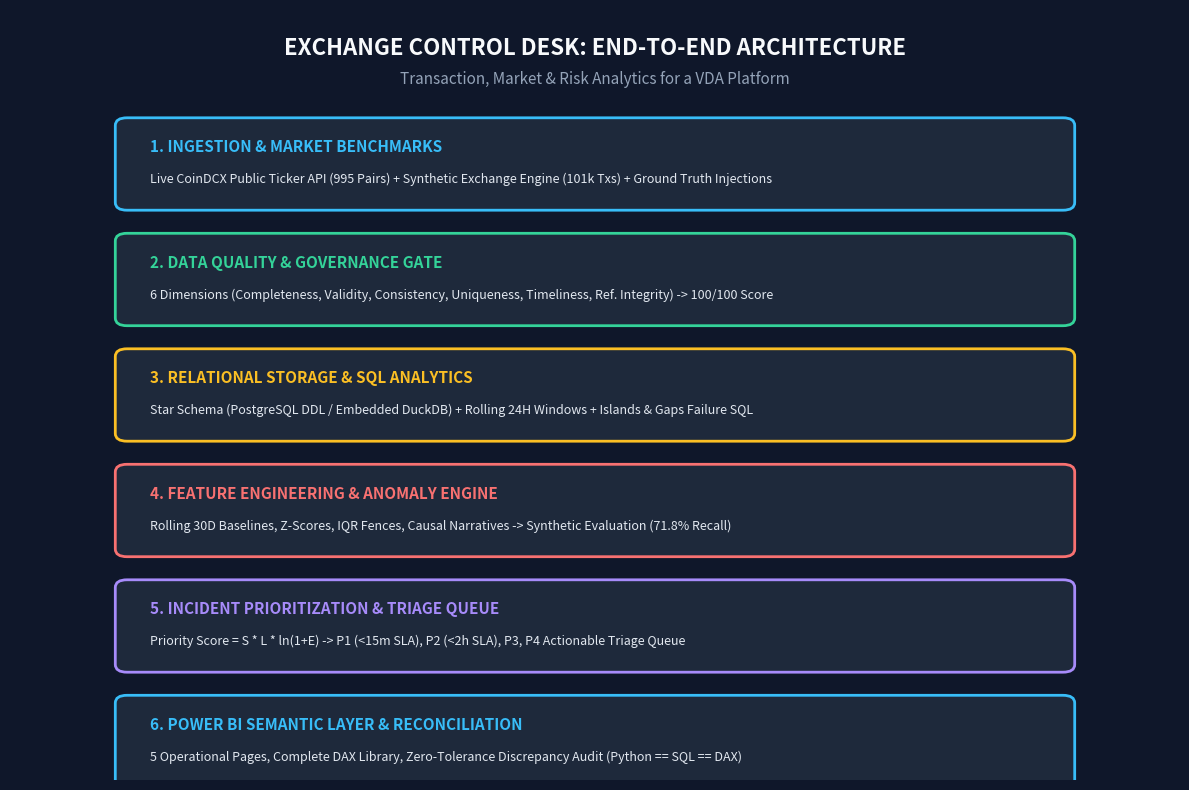
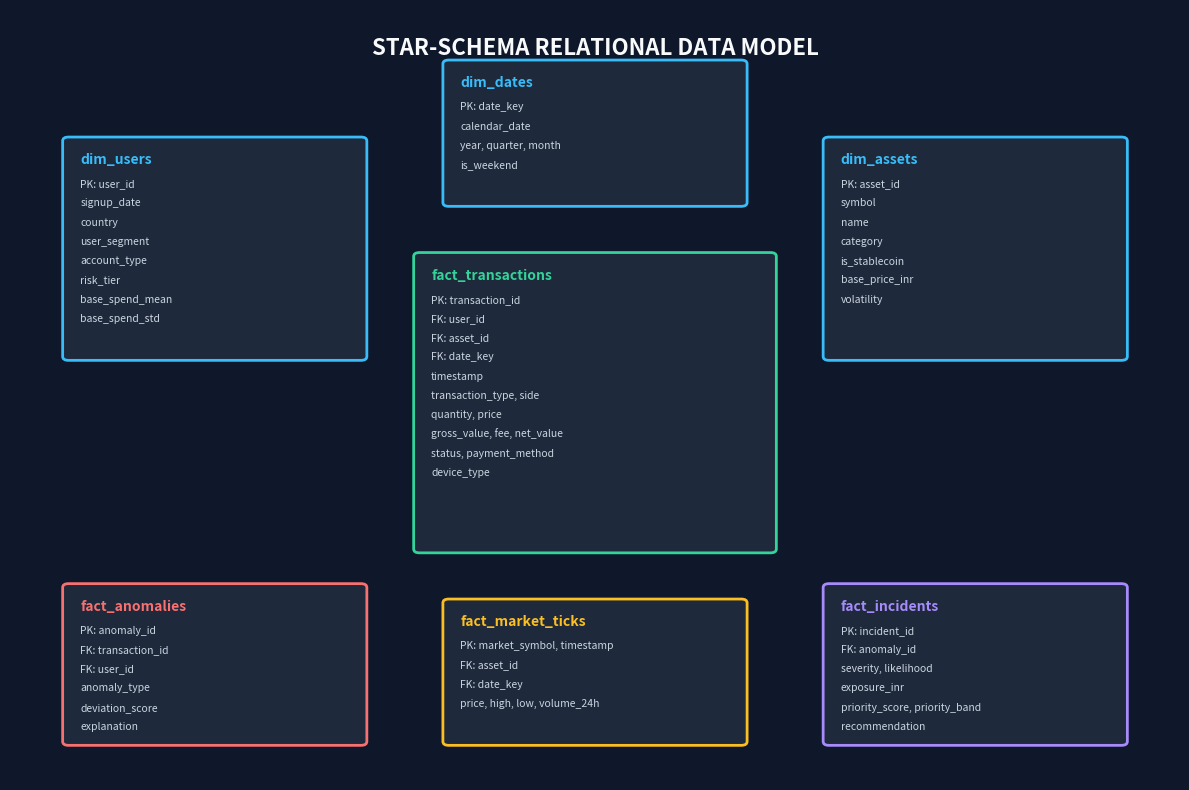

These figures' Python source, in order:
"""
Generates publication-quality architectural and dimensional data model PNG diagrams.
"""

import os
import matplotlib.pyplot as plt
import matplotlib.patches as patches


def generate_diagrams():
    os.makedirs("docs", exist_ok=True)

    # 1. Architecture Diagram
    fig, ax = plt.subplots(figsize=(12, 8), facecolor="#0F172A")
    ax.set_facecolor("#0F172A")
    ax.set_xlim(0, 100)
    ax.set_ylim(0, 100)
    ax.axis("off")

    # Title
    ax.text(50, 95, "EXCHANGE CONTROL DESK: END-TO-END ARCHITECTURE", ha="center", va="center", color="#F8FAFC", fontsize=16, weight="bold")
    ax.text(50, 91, "Transaction, Market & Risk Analytics for a VDA Platform", ha="center", va="center", color="#94A3B8", fontsize=11)

    boxes = [
        (10, 75, 80, 10, "1. INGESTION & MARKET BENCHMARKS", "Live CoinDCX Public Ticker API (995 Pairs) + Synthetic Exchange Engine (101k Txs) + Ground Truth Injections", "#1E293B", "#38BDF8"),
        (10, 60, 80, 10, "2. DATA QUALITY & GOVERNANCE GATE", "6 Dimensions (Completeness, Validity, Consistency, Uniqueness, Timeliness, Ref. Integrity) -> 100/100 Score", "#1E293B", "#34D399"),
        (10, 45, 80, 10, "3. RELATIONAL STORAGE & SQL ANALYTICS", "Star Schema (PostgreSQL DDL / Embedded DuckDB) + Rolling 24H Windows + Islands & Gaps Failure SQL", "#1E293B", "#FBBF24"),
        (10, 30, 80, 10, "4. FEATURE ENGINEERING & ANOMALY ENGINE", "Rolling 30D Baselines, Z-Scores, IQR Fences, Causal Narratives -> Synthetic Evaluation (71.8% Recall)", "#1E293B", "#F87171"),
        (10, 15, 80, 10, "5. INCIDENT PRIORITIZATION & TRIAGE QUEUE", "Priority Score = S * L * ln(1+E) -> P1 (<15m SLA), P2 (<2h SLA), P3, P4 Actionable Triage Queue", "#1E293B", "#A78BFA"),
        (10, 0, 80, 10, "6. POWER BI SEMANTIC LAYER & RECONCILIATION", "5 Operational Pages, Complete DAX Library, Zero-Tolerance Discrepancy Audit (Python == SQL == DAX)", "#1E293B", "#38BDF8")
    ]

    for x, y, w, h, title, desc, bg, border in boxes:
        rect = patches.FancyBboxPatch((x, y), w, h, boxstyle="round,pad=1", facecolor=bg, edgecolor=border, linewidth=2)
        ax.add_patch(rect)
        ax.text(x + 2, y + 6.5, title, color=border, fontsize=11, weight="bold")
        ax.text(x + 2, y + 2.5, desc, color="#E2E8F0", fontsize=9)

    plt.tight_layout()
    plt.savefig("docs/architecture.png", dpi=200, facecolor=fig.get_facecolor(), edgecolor="none")
    plt.close()

    # 2. Data Model Diagram
    fig, ax = plt.subplots(figsize=(12, 8), facecolor="#0F172A")
    ax.set_facecolor("#0F172A")
    ax.set_xlim(0, 100)
    ax.set_ylim(0, 100)
    ax.axis("off")

    ax.text(50, 95, "STAR-SCHEMA RELATIONAL DATA MODEL", ha="center", va="center", color="#F8FAFC", fontsize=16, weight="bold")

    tables = [
        (5, 55, 25, 28, "dim_users", ["PK: user_id", "signup_date", "country", "user_segment", "account_type", "risk_tier", "base_spend_mean", "base_spend_std"], "#38BDF8"),
        (70, 55, 25, 28, "dim_assets", ["PK: asset_id", "symbol", "name", "category", "is_stablecoin", "base_price_inr", "volatility"], "#38BDF8"),
        (37.5, 75, 25, 18, "dim_dates", ["PK: date_key", "calendar_date", "year, quarter, month", "is_weekend"], "#38BDF8"),
        (35, 30, 30, 38, "fact_transactions", ["PK: transaction_id", "FK: user_id", "FK: asset_id", "FK: date_key", "timestamp", "transaction_type, side", "quantity, price", "gross_value, fee, net_value", "status, payment_method", "device_type"], "#34D399"),
        (5, 5, 25, 20, "fact_anomalies", ["PK: anomaly_id", "FK: transaction_id", "FK: user_id", "anomaly_type", "deviation_score", "explanation"], "#F87171"),
        (70, 5, 25, 20, "fact_incidents", ["PK: incident_id", "FK: anomaly_id", "severity, likelihood", "exposure_inr", "priority_score, priority_band", "recommendation"], "#A78BFA"),
        (37.5, 5, 25, 18, "fact_market_ticks", ["PK: market_symbol, timestamp", "FK: asset_id", "FK: date_key", "price, high, low, volume_24h"], "#FBBF24")
    ]

    for x, y, w, h, name, fields, border in tables:
        rect = patches.FancyBboxPatch((x, y), w, h, boxstyle="round,pad=0.5", facecolor="#1E293B", edgecolor=border, linewidth=2)
        ax.add_patch(rect)
        ax.text(x + 1, y + h - 3, name, color=border, fontsize=10, weight="bold")
        for idx, f in enumerate(fields):
            ax.text(x + 1, y + h - 6 - (idx * 2.5), f, color="#CBD5E1", fontsize=7.5)

    plt.tight_layout()
    plt.savefig("docs/data_model.png", dpi=200, facecolor=fig.get_facecolor(), edgecolor="none")
    plt.close()
    print("Architecture and Data Model PNG diagrams generated successfully!")


if __name__ == "__main__":
    generate_diagrams()
